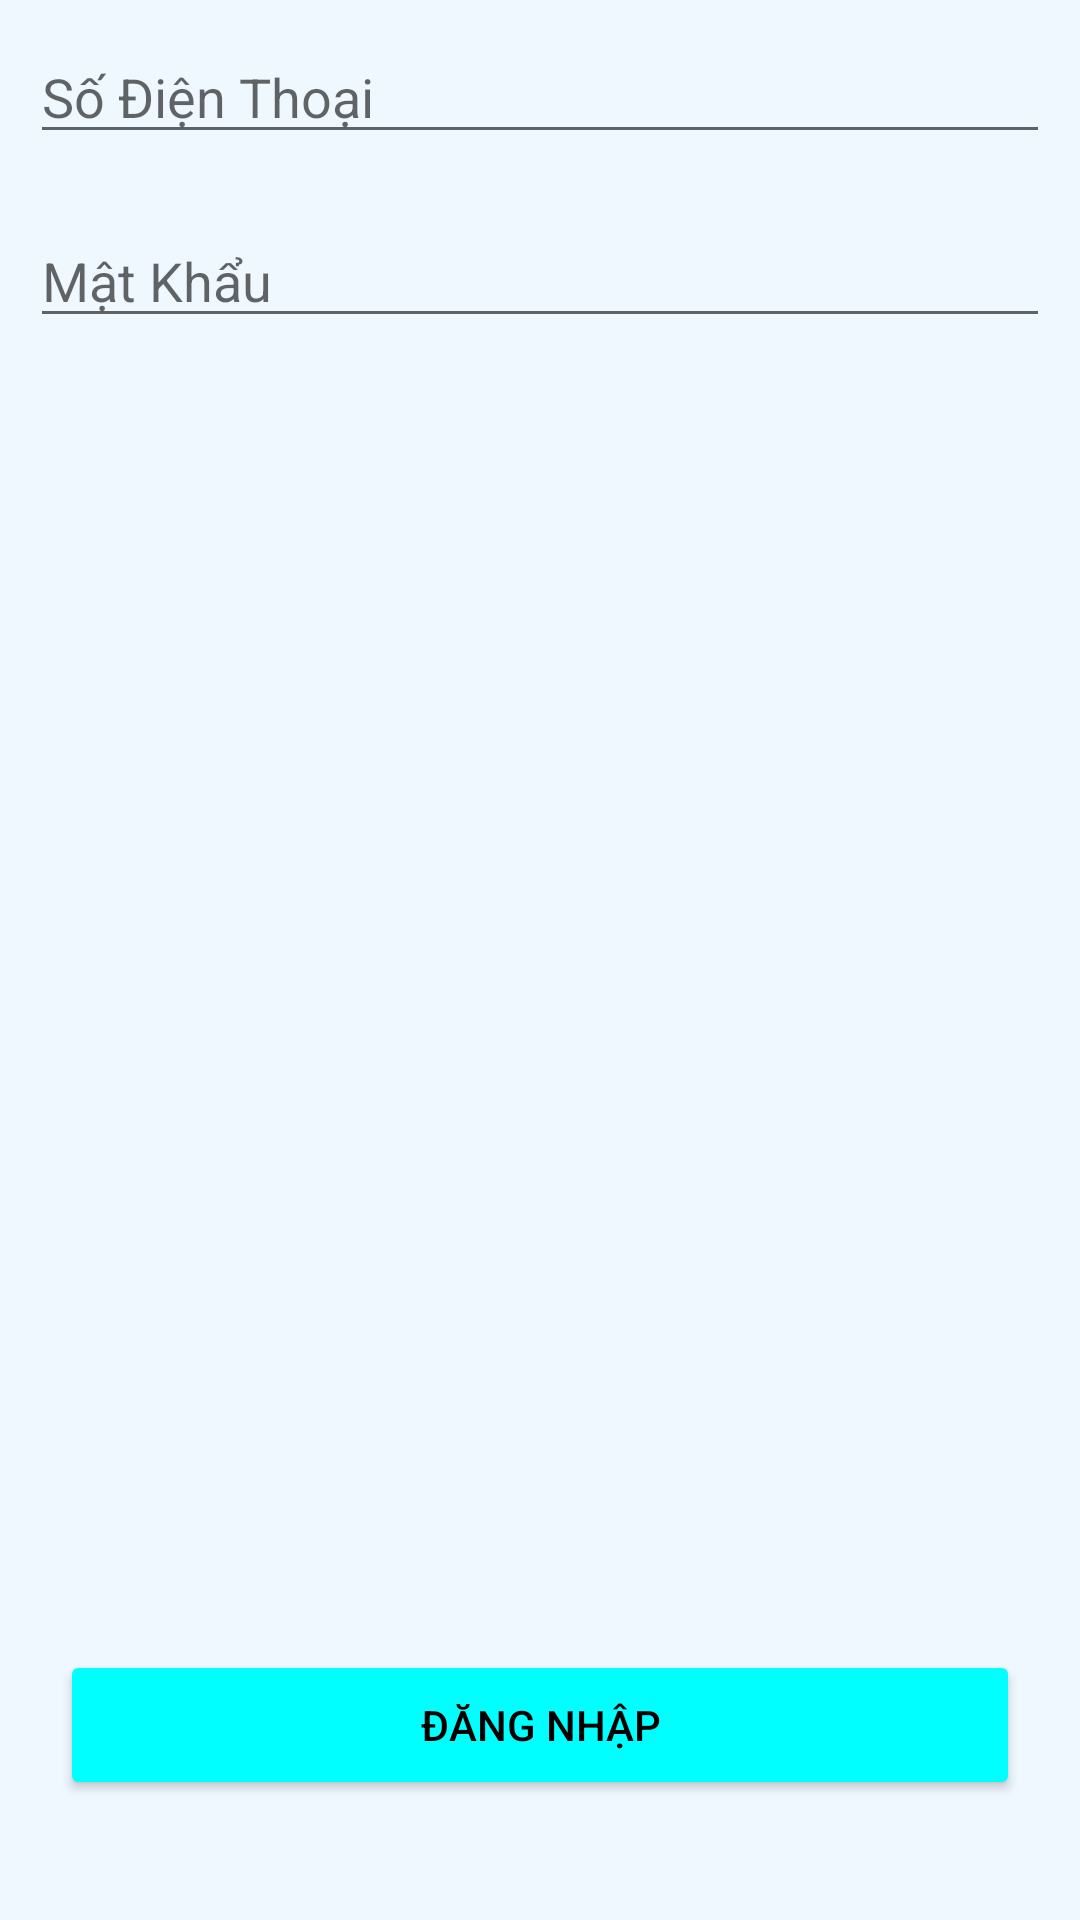

Android layout source for this screen:
<!-- AndroidManifest.xml: application theme Theme.AppBanHang -->
<!-- res/layout/fragment_dang_nhap.xml -->
<?xml version="1.0" encoding="utf-8"?>
<RelativeLayout xmlns:android="http://schemas.android.com/apk/res/android"
    xmlns:tools="http://schemas.android.com/tools"
    android:layout_width="match_parent"
    android:layout_height="match_parent"
    android:background="@color/aliceblue"
    tools:context=".FragmentDangNhap"
    >
    
    <EditText
        android:layout_width="match_parent"
        android:layout_height="wrap_content"
        android:layout_margin="10dp"
        android:id="@+id/edtsodienthoai"
        android:inputType="number"
        android:textColor="@color/black"
        android:hint="Số Điện Thoại"/>
    <EditText
        android:layout_width="match_parent"
        android:layout_height="wrap_content"
        android:layout_margin="10dp"
        android:id="@+id/edtmatkhau"
        android:textColor="@color/black"
        android:inputType="textPassword"
        android:layout_below="@+id/edtsodienthoai"
        android:hint="Mật Khẩu"/>

    <Button
        android:layout_width="match_parent"
        android:layout_height="50dp"
        android:layout_marginBottom="40dp"
        android:layout_marginLeft="20dp"
        android:layout_marginRight="20dp"
        android:text="Đăng Nhập"
        android:textColor="@color/black"
        android:layout_alignParentBottom="true"
        android:id="@+id/btnDangNhap"
        android:backgroundTint="@color/aqua"
        />

</RelativeLayout>
<!-- resources referenced by this layout -->
<resources>
  <color name="aliceblue">#f0f8ff</color>
  <color name="aqua">#00ffff</color>
  <color name="black">#FF000000</color>
  <style name="Theme.AppBanHang" parent="Theme.MaterialComponents.DayNight.DarkActionBar">
          
  
          <item name="colorPrimary">@color/black</item>
          <item name="colorPrimaryVariant">@color/black</item>
          <item name="colorOnPrimary">@color/white</item>
          
          <item name="colorSecondary">@color/teal_200</item>
          <item name="colorSecondaryVariant">@color/teal_700</item>
          <item name="colorOnSecondary">@color/black</item>
          
          <item name="android:statusBarColor" tools:targetApi="l">?attr/colorOnPrimary</item>
          <item name="android:windowLightStatusBar" tools:ignore="NewApi">true</item>
          
  
      </style>
  <color name="white">#FFFFFF</color>
  <color name="teal_200">#FF03DAC5</color>
  <color name="teal_700">#FF018786</color>
</resources>
